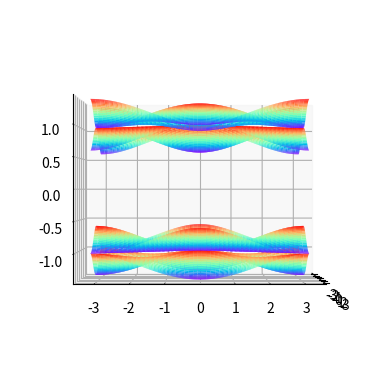
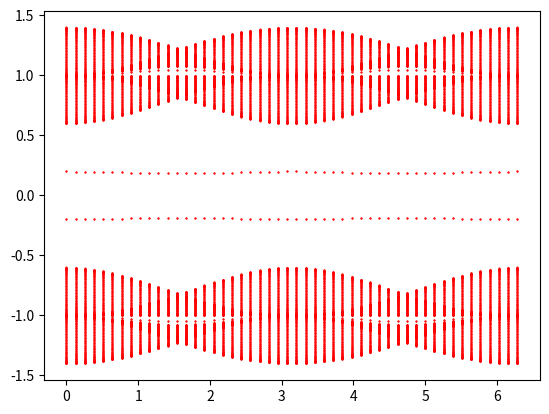
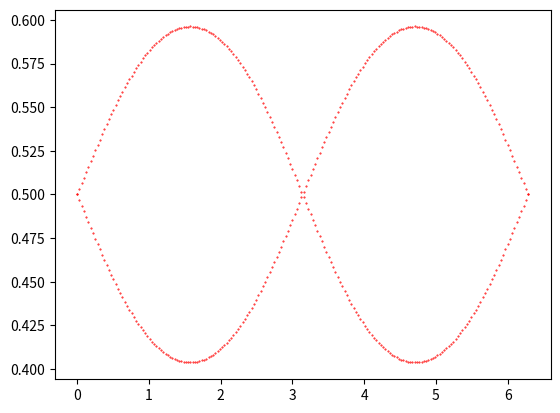

Write Python code to recreate these figures, in order.
# -*- coding: utf-8 -*-
"""
Created on Thu Nov 11 21:58:02 2021

[redacted]
"""

from mpl_toolkits import mplot3d
import matplotlib as mpl
from mpl_toolkits.mplot3d import Axes3D
import numpy as np
import matplotlib.pyplot as plt
import time

begin_time = time.time()
sigma_0 = np.identity(2, dtype=complex);
sigma_x = np.array([[0, 1], [1, 0]], dtype=complex);
sigma_y = np.array([[0, -1j], [1j, 0]], dtype=complex);
sigma_z = np.array([[1, 0], [0, -1]], dtype=complex);

sigma_1 = sigma_x
sigma_2 = sigma_y
sigma_3 = sigma_z

Gamma_01 = np.kron(sigma_0, sigma_1)
Gamma_02 = np.kron(sigma_0, sigma_2)
Gamma_10 = np.kron(sigma_1, sigma_0)
Gamma_11 = np.kron(sigma_1, sigma_1)
Gamma_30 = np.kron(sigma_3, sigma_0)
Gamma_31 = np.kron(sigma_3, sigma_1)
Gamma_32 = np.kron(sigma_3, sigma_2)
Gamma_21 = np.kron(sigma_2, sigma_1)
Gamma_22 = np.kron(sigma_2, sigma_2)
Gamma_23 = np.kron(sigma_2, sigma_3)

gamma = 0.2
bands = 4

##----------------------------------------------------------------------------------------------------------------------------------------------------------------------------------------##
##defination of  the Hamiltonian decribed in Eq.(4.27) in PBC
def H(_kx,_ky):
    _H = np.zeros((bands,bands),dtype = complex)
    _H +=np.cos(_kx)*np.cos(_ky)*Gamma_01
    _H +=np.sin(_kx)*np.sin(_ky)*Gamma_31
    _H +=np.sin(_kx)*np.cos(_ky)*Gamma_02
    _H +=-np.cos(_kx)*np.sin(_ky)*Gamma_32
    _H +=gamma* Gamma_10
    _H +=gamma* Gamma_11
    return _H


kx = np.linspace(-np.pi, np.pi, 50)
ky = np.linspace(-np.pi, np.pi, 50)

Z1 = np.zeros((len(kx), len(ky)))
Z2 = np.zeros((len(kx), len(ky)))
Z3 = np.zeros((len(kx), len(ky)))
Z4 = np.zeros((len(kx), len(ky)))

for i in range(len(kx)):
    for j in range(len(ky)):
        _eigval, _eigvec = np.linalg.eigh(H(kx[i],ky[j]))
        eigval  = np.sort(np.real(_eigval))
        
        Z1[i,j] = eigval[0]
        Z2[i,j] = eigval[1]
        Z3[i,j] = eigval[2]
        Z4[i,j] = eigval[3]

X , Y = np.meshgrid(kx, ky)


fig = plt.figure()
ax3 = plt.axes(projection='3d')

ax3.plot_surface(X,Y,Z1,cmap='rainbow')
ax3.plot_surface(X,Y,Z2,cmap='rainbow')
ax3.plot_surface(X,Y,Z3,cmap='rainbow')
ax3.plot_surface(X,Y,Z4,cmap='rainbow')
ax3.view_init(0, 0)



##----------------------------------------------------------------------------------------------------------------------------------------------------------------------------------------##
##defination of  the Hamiltonian decribed in Eq.(4.27) in x-open boundary condition
size_x = 100
def open_H(ky, _Nx = size_x, _b = bands):
    _open_H = np.zeros((_b*_Nx,_b*_Nx), dtype = complex)
##----------------------------------------------------------##   
    _open_h = np.zeros((_Nx,_Nx), dtype = complex)
    for i in range(_Nx-1):
        _open_h[i, i+1] = np.cos(ky)*0.5
        _open_h[i+1, i] = np.cos(ky)*0.5        
    _open_H +=np.kron(_open_h, Gamma_01)
##----------------------------------------------------------## 
    _open_h = np.zeros((_Nx,_Nx), dtype = complex)
    for i in range(_Nx-1):
        _open_h[i, i+1] =-np.sin(ky)*0.5*(-1j)
        _open_h[i+1, i] = np.sin(ky)*0.5*(-1j)       
    _open_H +=np.kron(_open_h, Gamma_31)
##----------------------------------------------------------##     
    _open_h = np.zeros((_Nx,_Nx), dtype = complex)
    for i in range(_Nx-1):
        _open_h[i, i+1] =-np.cos(ky)*0.5*(-1j)
        _open_h[i+1, i] = np.cos(ky)*0.5*(-1j)        
    _open_H +=np.kron(_open_h, Gamma_02)
##----------------------------------------------------------##     
    _open_h = np.zeros((_Nx,_Nx), dtype = complex)
    for i in range(_Nx-1):
        _open_h[i, i+1] = -np.sin(ky)*0.5
        _open_h[i+1, i] = -np.sin(ky)*0.5        
    _open_H +=np.kron(_open_h, Gamma_32)
##----------------------------------------------------------##     
    _open_h = np.zeros((_Nx,_Nx), dtype = complex)
    for i in range(_Nx):
        _open_h[i, i] = gamma
        
        
    _open_H +=np.kron(_open_h, Gamma_10)
    _open_H +=np.kron(_open_h, Gamma_11)
    
    return _open_H

ky_size = 50
ky = np.linspace(0,2* np.pi, ky_size)
Eigval = np.zeros(ky_size*size_x*bands, dtype=float)
for i in range(ky_size):
    eigval, eigvec = np.linalg.eigh(open_H(ky[i]))
    Eigval[size_x*bands*i:size_x*bands*(i+1)] = eigval


fig = plt.figure()
plt.scatter(np.kron(ky,np.ones(size_x*bands)),Eigval,color='red',s=0.2)
    
    
    
    

##----------------------------------------------------------------------------------------------------------------------------------------------------------------------------------------##
##计算Wilson loop Fig.15(b)

wilson_step_kx = 500

def Wilson_loop_x(ky,base_kx=0):
    step_wilson_loop = wilson_step_kx
    kx_wilson_loop = np.linspace(base_kx, base_kx+2*np.pi, step_wilson_loop)
    vector_array = np.zeros((step_wilson_loop*bands,bands),dtype=complex)
    
    for i in range(step_wilson_loop):
        if kx_wilson_loop[i] != base_kx+2*np.pi:
            _wilsonloop_eigval, _wilsonloop_eigvec = np.linalg.eigh(H(kx_wilson_loop[i], ky))
            vec_index = np.argsort(np.real(_wilsonloop_eigval))
            for k in range(bands):
                vector_array[i*bands+k,:]=_wilsonloop_eigvec[:,vec_index[k]].transpose()*np.linalg.norm(_wilsonloop_eigvec[:,vec_index[k]])**-1
        else:
            #print('Wilson loop首尾接上了，不存在gauge的问题，连接点在：',i)
            _wilsonloop_eigval, _wilsonloop_eigvec = np.linalg.eigh(H(base_kx, ky))
            vec_index = np.argsort(np.real(_wilsonloop_eigval))
            for k in range(bands):
                vector_array[i*bands+k,:]=_wilsonloop_eigvec[:,vec_index[k]].transpose()*np.linalg.norm(_wilsonloop_eigvec[:,vec_index[k]])**-1
    

    Wilson_loop_occ_band= np.eye(2,2)
    F_occ = np.zeros((2,2),dtype=complex)
                
    for l in range(step_wilson_loop-1):       
            for m in range(int(bands/2)):
                for n in range(int(bands/2)):
                    F_occ[m,n] = np.dot(vector_array[(l+1)*bands+m,:].conjugate(),vector_array[l*bands+n,:].transpose())
            Wilson_loop_occ_band = np.dot(F_occ,Wilson_loop_occ_band)
            Wilson_eigval, Wilson_eigvec =np.linalg.eig(Wilson_loop_occ_band)
    
    return (np.angle(Wilson_eigval)/2/np.pi,Wilson_eigvec)
    

step_ky=200
W_x_band0 = np.zeros(step_ky,dtype=complex)
W_x_band1 = np.zeros(step_ky,dtype=complex)                    
        
ky = np.linspace(0,2*np.pi,step_ky)

for i in range(step_ky):
    W_x_band0[i] = Wilson_loop_x(ky[i])[0][0] %1 
    W_x_band1[i] = Wilson_loop_x(ky[i])[0][1] %1 

fig = plt.figure()
plt.scatter(ky,W_x_band0,color='red',s=0.2)
plt.scatter(ky,W_x_band1,color='red',s=0.2)




##----------------------------------------------------------------------------------------------------------------------------------------------------------------------------------------##





# def mass_invar_space1():
#     _mass_rep = chop(np.real(mass_rep(rep,-1)))

#     init_printing(perm_cyclic=True,pretty_print=False)
#     p = Permutation(tran_Mat_to_Permu(_mass_rep)).full_cyclic_form
#     p_conv = index_to_conv(p)
#     print('mass的不变子空间', p_conv)
#     print('———————————————————————————————————————————————————————————')

#     for i in range(len(p)):
#         if len(p[i])>4:
#             print('mass 的最小子空间维数大于4,')
#         for k in range(len(p[i])):
#             p[i][(k+1) %len(p[i])]
#             print('第%d个不变子空间的基的变换,第%d个mass-->第%d个mass的系数是%d+%dj'%(i+1, p_conv[i][k], p_conv[i][(k+1) %len(p[i])], _mass_rep[p[i][(k+1) %len(p[i])],p[i][k]].real, _mass_rep[p[i][(k+1) %len(p[i])],p[i][k]].imag))
#         for l in range(len(p[i])-1):
#             for j in range(len(p[i])-l-1):     
#                 if (np.dot(Mass_term[p[i][j]],Mass_term[p[i][j+l+1]])-np.dot(Mass_term[p[i][j+l+1]],Mass_term[p[i][j]])==np.zeros(Mass_term[p[i][j]].shape)).all():
#                     print('第%d个不变子空间里面的第%d个基和第%d个基是对易的'%(i+1,j+1,j+l+2))
#                 elif (np.dot(Mass_term[p[i][j]],Mass_term[p[i][j+l+1]])+np.dot(Mass_term[p[i][j+l+1]],Mass_term[p[i][j]])==np.zeros(Mass_term[p[i][j]].shape)).all():
#                     print('第%d个不变子空间里面的第%d个基和第%d个基是反对易的'%(i+1,j+1,j+l+2))
#                 else:
#                     print('第%d个不变子空间里面的第%d个基和第%d个基即不对易也不反对易'%(i+1,j+1,j+l+2))
#         print('———————————————————————————————————————————————————————————')

















